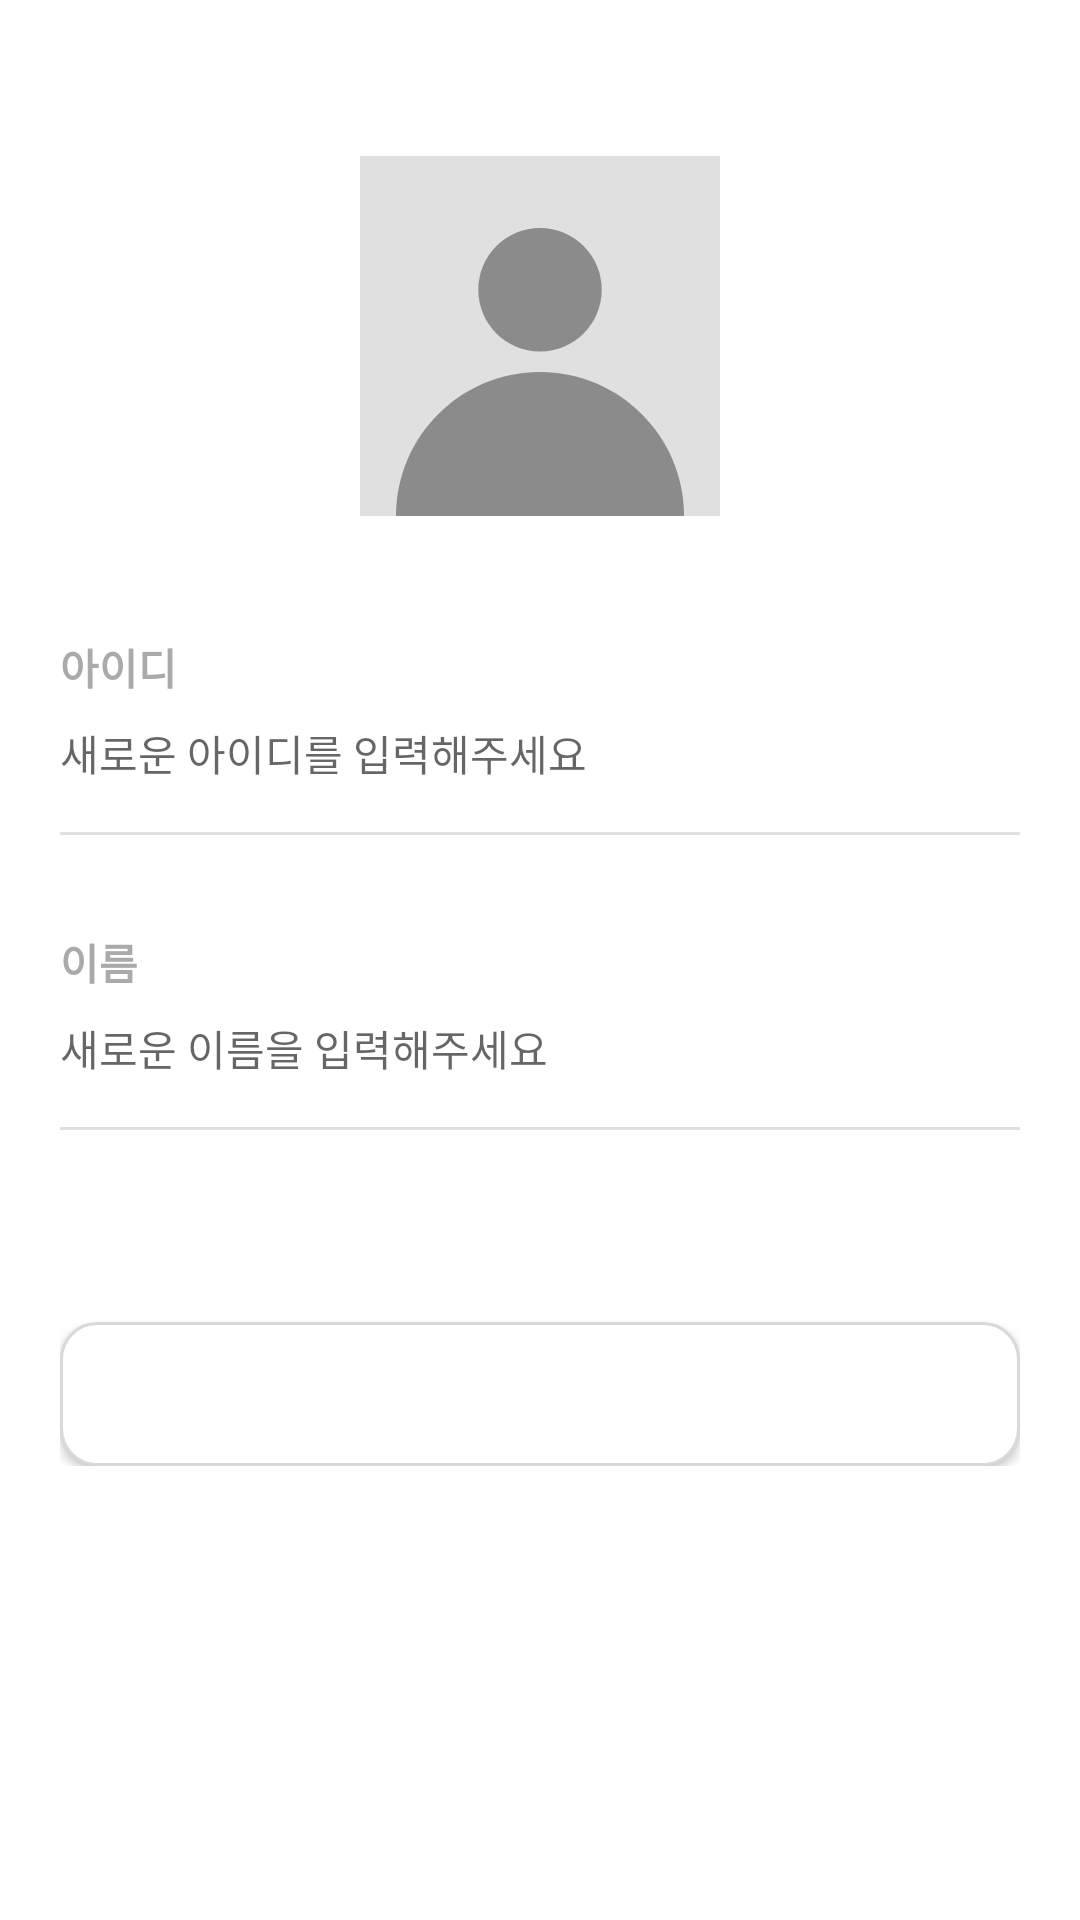

The Android layout XML behind this screen, and the referenced resources:
<!-- AndroidManifest.xml: application theme Theme.F25_Frontend -->
<!-- res/layout/fragment_mypage_modify.xml -->
<?xml version="1.0" encoding="utf-8"?>
<ScrollView xmlns:android="http://schemas.android.com/apk/res/android"
    xmlns:app="http://schemas.android.com/apk/res-auto"
    android:layout_width="match_parent"
    android:layout_height="match_parent"
    android:padding="20dp"
    android:background="@android:color/white">

    <LinearLayout
        android:layout_width="match_parent"
        android:layout_height="wrap_content"
        android:orientation="vertical"
        android:gravity="center_horizontal">

        
        <FrameLayout
            android:layout_width="120dp"
            android:layout_height="120dp"
            android:layout_marginTop="32dp">

            
            <ImageView
                android:id="@+id/image_profile"
                android:layout_width="match_parent"
                android:layout_height="match_parent"
                android:src="@drawable/ic_modify_person"
                android:background="@drawable/rounded_button_border"
                android:scaleType="centerCrop"
                android:contentDescription="@string/profile_image" />
        </FrameLayout>

        
        <TextView
            android:layout_width="match_parent"
            android:layout_height="wrap_content"
            android:text="아이디"
            android:textSize="14sp"
            android:textStyle="bold"
            android:textColor="@android:color/darker_gray"
            android:layout_marginTop="40dp" />

        <EditText
            android:id="@+id/edit_user_id"
            android:layout_width="match_parent"
            android:layout_height="wrap_content"
            android:hint="새로운 아이디를 입력해주세요"
            android:background="@android:color/transparent"
            android:inputType="text"
            android:textSize="14sp"
            android:paddingVertical="8dp"
            android:layout_marginBottom="8dp" />

        
        <View
            android:layout_width="match_parent"
            android:layout_height="1dp"
            android:background="#E0E0E0" />

        
        <TextView
            android:layout_width="match_parent"
            android:layout_height="wrap_content"
            android:text="이름"
            android:textSize="14sp"
            android:textStyle="bold"
            android:textColor="@android:color/darker_gray"
            android:layout_marginTop="32dp" />

        <EditText
            android:id="@+id/edit_user_name"
            android:layout_width="match_parent"
            android:layout_height="wrap_content"
            android:hint="새로운 이름을 입력해주세요"
            android:background="@android:color/transparent"
            android:inputType="text"
            android:textSize="14sp"
            android:paddingVertical="8dp"
            android:layout_marginBottom="8dp" />

        
        <View
            android:layout_width="match_parent"
            android:layout_height="1dp"
            android:background="#E0E0E0" />

        
        <Button
            android:id="@+id/btn_modify"
            android:layout_width="match_parent"
            android:layout_height="48dp"
            android:layout_marginTop="64dp"
            android:text="변경"
            android:textColor="@android:color/white"
            android:textStyle="bold"
            android:background="@drawable/rounded_button_border" />
    </LinearLayout>
</ScrollView>
<!-- resources referenced by this layout -->
<resources>
  <!-- drawable ic_modify_person (drawable) -->
  <vector xmlns:android="http://schemas.android.com/apk/res/android"
      android:width="100dp"
      android:height="100dp"
      android:viewportWidth="100"
      android:viewportHeight="100">
    <path
        android:pathData="M0,0h100v100h-100z"
        android:fillColor="#E0E0E0"/>
    <path
        android:pathData="M50,54.29C59.47,54.29 67.14,46.61 67.14,37.14C67.14,27.68 59.47,20 50,20C40.53,20 32.86,27.68 32.86,37.14C32.86,46.61 40.53,54.29 50,54.29Z"
        android:fillColor="#8B8B8B"/>
    <path
        android:pathData="M10,100C10,77.91 27.91,60 50,60C72.09,60 90,77.91 90,100H10Z"
        android:fillColor="#8B8B8B"/>
  </vector>
  <!-- drawable rounded_button_border (drawable) -->
  <shape xmlns:android="http://schemas.android.com/apk/res/android" android:shape="rectangle">
      <solid android:color="@android:color/white"/>
      <stroke android:color="#D9D9D9" android:width="1dp"/>
      <corners android:radius="12dp"/>
  </shape>
  <string name="profile_image">프로필 이미지</string>
  <style name="Theme.F25_Frontend" parent="Theme.MaterialComponents.DayNight.NoActionBar">
          
          <item name="colorPrimary">@color/neutral_80</item>
          <item name="colorPrimaryVariant">@color/neutral_80</item>
          <item name="colorOnPrimary">@android:color/white</item>
          <item name="colorSecondary">#4CAF50</item>
          <item name="android:statusBarColor">?attr/colorPrimaryVariant</item>
      </style>
  <color name="neutral_80">#4b4b4b</color>
</resources>
